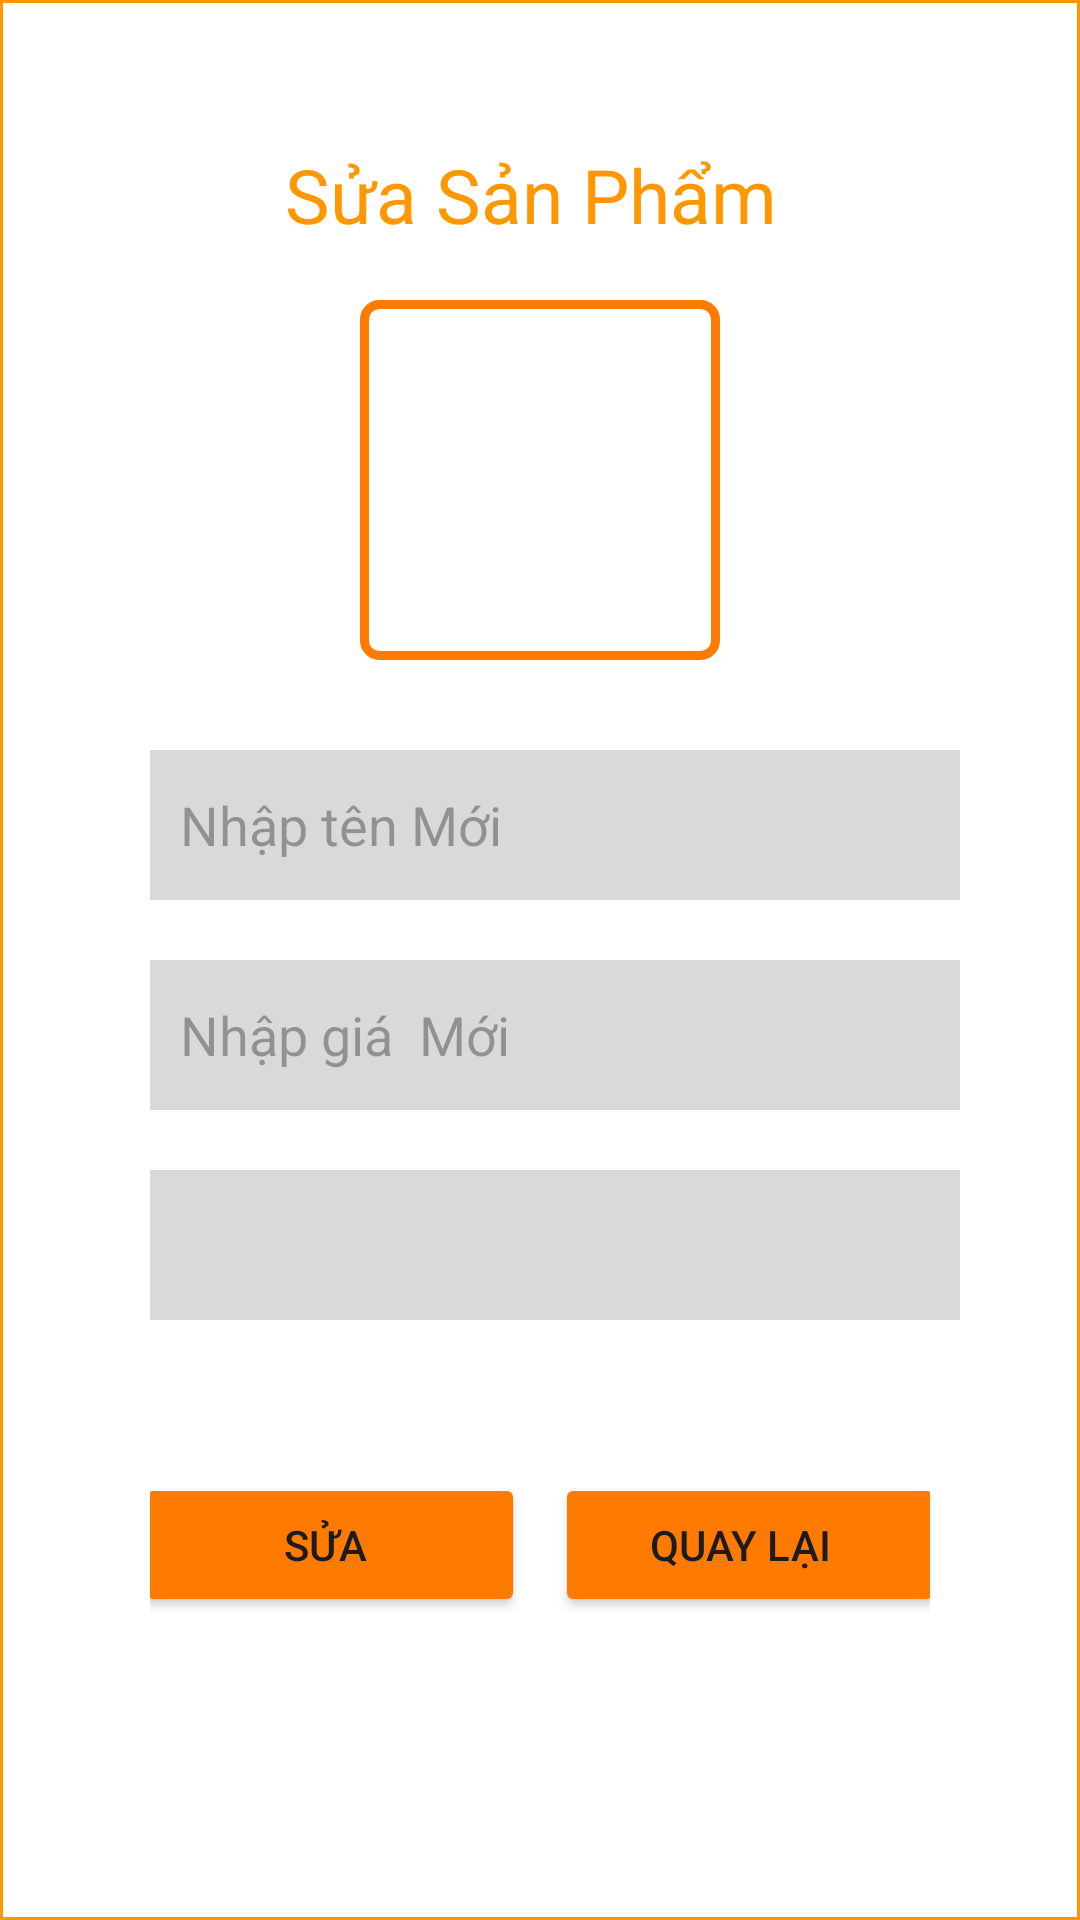

This screen was rendered from an Android layout file. Write that file and the resources it references.
<!-- AndroidManifest.xml: application theme Theme.Prosushi -->
<!-- res/layout/dinalog_suasp.xml -->
<?xml version="1.0" encoding="utf-8"?>
<LinearLayout xmlns:android="http://schemas.android.com/apk/res/android"
    xmlns:app="http://schemas.android.com/apk/res-auto"
    android:layout_width="match_parent"
    android:layout_height="wrap_content"
    android:padding="40dp"
    android:background="@drawable/customviencam"
    android:orientation="vertical">

    <TextView
        android:id="@+id/textView2"
        android:layout_width="match_parent"
        android:layout_height="50dp"
        android:gravity="center"
        android:textSize="25dp"
        android:textColor="#FF9800"
        android:text="Sửa Sản Phẩm " />

    <LinearLayout
        android:layout_gravity="center"
        android:layout_margin="10dp"
        android:background="@drawable/vienthemanh"
        android:layout_width="120dp"
        android:layout_height="120dp"
        android:gravity="center"
        android:orientation="vertical">

        <ImageView
            android:id="@+id/ivSuaAnh"
            android:layout_width="100dp"
            android:layout_height="100dp"
            android:layout_gravity="center"
            app:srcCompat="@drawable/baseline_add_24" />
    </LinearLayout>

        <EditText
            android:id="@+id/edtTensuasp"
            android:layout_width="300dp"
            android:layout_height="50dp"
            android:layout_marginRight="10dp"
            android:layout_marginLeft="10dp"
            android:layout_marginTop="20dp"
            android:background="@drawable/customnonbackground"
            android:ems="10"
            android:inputType="text"
            android:hint="Nhập tên Mới"/>

        <EditText
            android:id="@+id/edtGiasuasp"
            android:layout_width="300dp"
            android:layout_height="50dp"
            android:layout_marginRight="10dp"
            android:layout_marginLeft="10dp"
            android:layout_marginTop="20dp"
            android:background="@drawable/customnonbackground"
            android:ems="10"
            android:inputType="text"
            android:hint="Nhập giá  Mới"/>

        <Spinner
            android:id="@+id/spinnersp"
            android:layout_width="300dp"
            android:layout_height="50dp"
            android:layout_marginRight="10dp"
            android:layout_marginLeft="10dp"
            android:layout_marginTop="20dp"
            android:background="@drawable/customnonbackground" />

        <LinearLayout
            android:layout_width="match_parent"
            android:layout_height="match_parent"
            android:orientation="horizontal"
            android:layout_marginTop="10dp"
            android:layout_marginRight="10dp"
            android:layout_marginLeft="10dp"
            android:layout_marginBottom="20dp"
            android:gravity="center">
            <Button
                android:id="@+id/btSuasp"
                android:layout_width="130dp"
                android:layout_height="wrap_content"
                android:backgroundTint="#FF7A00"
                android:layout_marginRight="10dp"
                android:text="Sửa " />

            <Button
                android:id="@+id/btbacksp"
                android:layout_width="130dp"
                android:layout_height="wrap_content"
                android:backgroundTint="#FF7A00"
                android:text="Quay Lại  " />
        </LinearLayout>

</LinearLayout>
<!-- resources referenced by this layout -->
<resources>
  <!-- drawable customnonbackground (drawable) -->
  <?xml version="1.0" encoding="utf-8"?>
  <shape xmlns:android="http://schemas.android.com/apk/res/android">
      <padding android:left="10dp"></padding>
      <solid android:color="#D9D9D9"/>
  </shape>
  <!-- drawable customviencam (drawable) -->
  <?xml version="1.0" encoding="utf-8"?>
  <shape xmlns:android="http://schemas.android.com/apk/res/android">
      <stroke android:color="#FF9800" android:width="1dp" ></stroke>
      <solid android:color="@color/white"/>
  </shape>
  <!-- drawable vienthemanh (drawable) -->
  <?xml version="1.0" encoding="utf-8"?>
  <shape xmlns:android="http://schemas.android.com/apk/res/android">
      <stroke android:width="3dp" android:color="#FF7A00" />
      <corners android:radius="5dp"/>
  </shape>
  <style name="Theme.Prosushi" parent="Base.Theme.Prosushi" />
  <style name="Base.Theme.Prosushi" parent="Theme.Material3.DayNight.NoActionBar">
          
          
      </style>
  <!-- not gathered from this repository: default colours our renderer supplied (Android Studio template values) -->
  <color name="white">#FFFFFFFF</color>
</resources>
